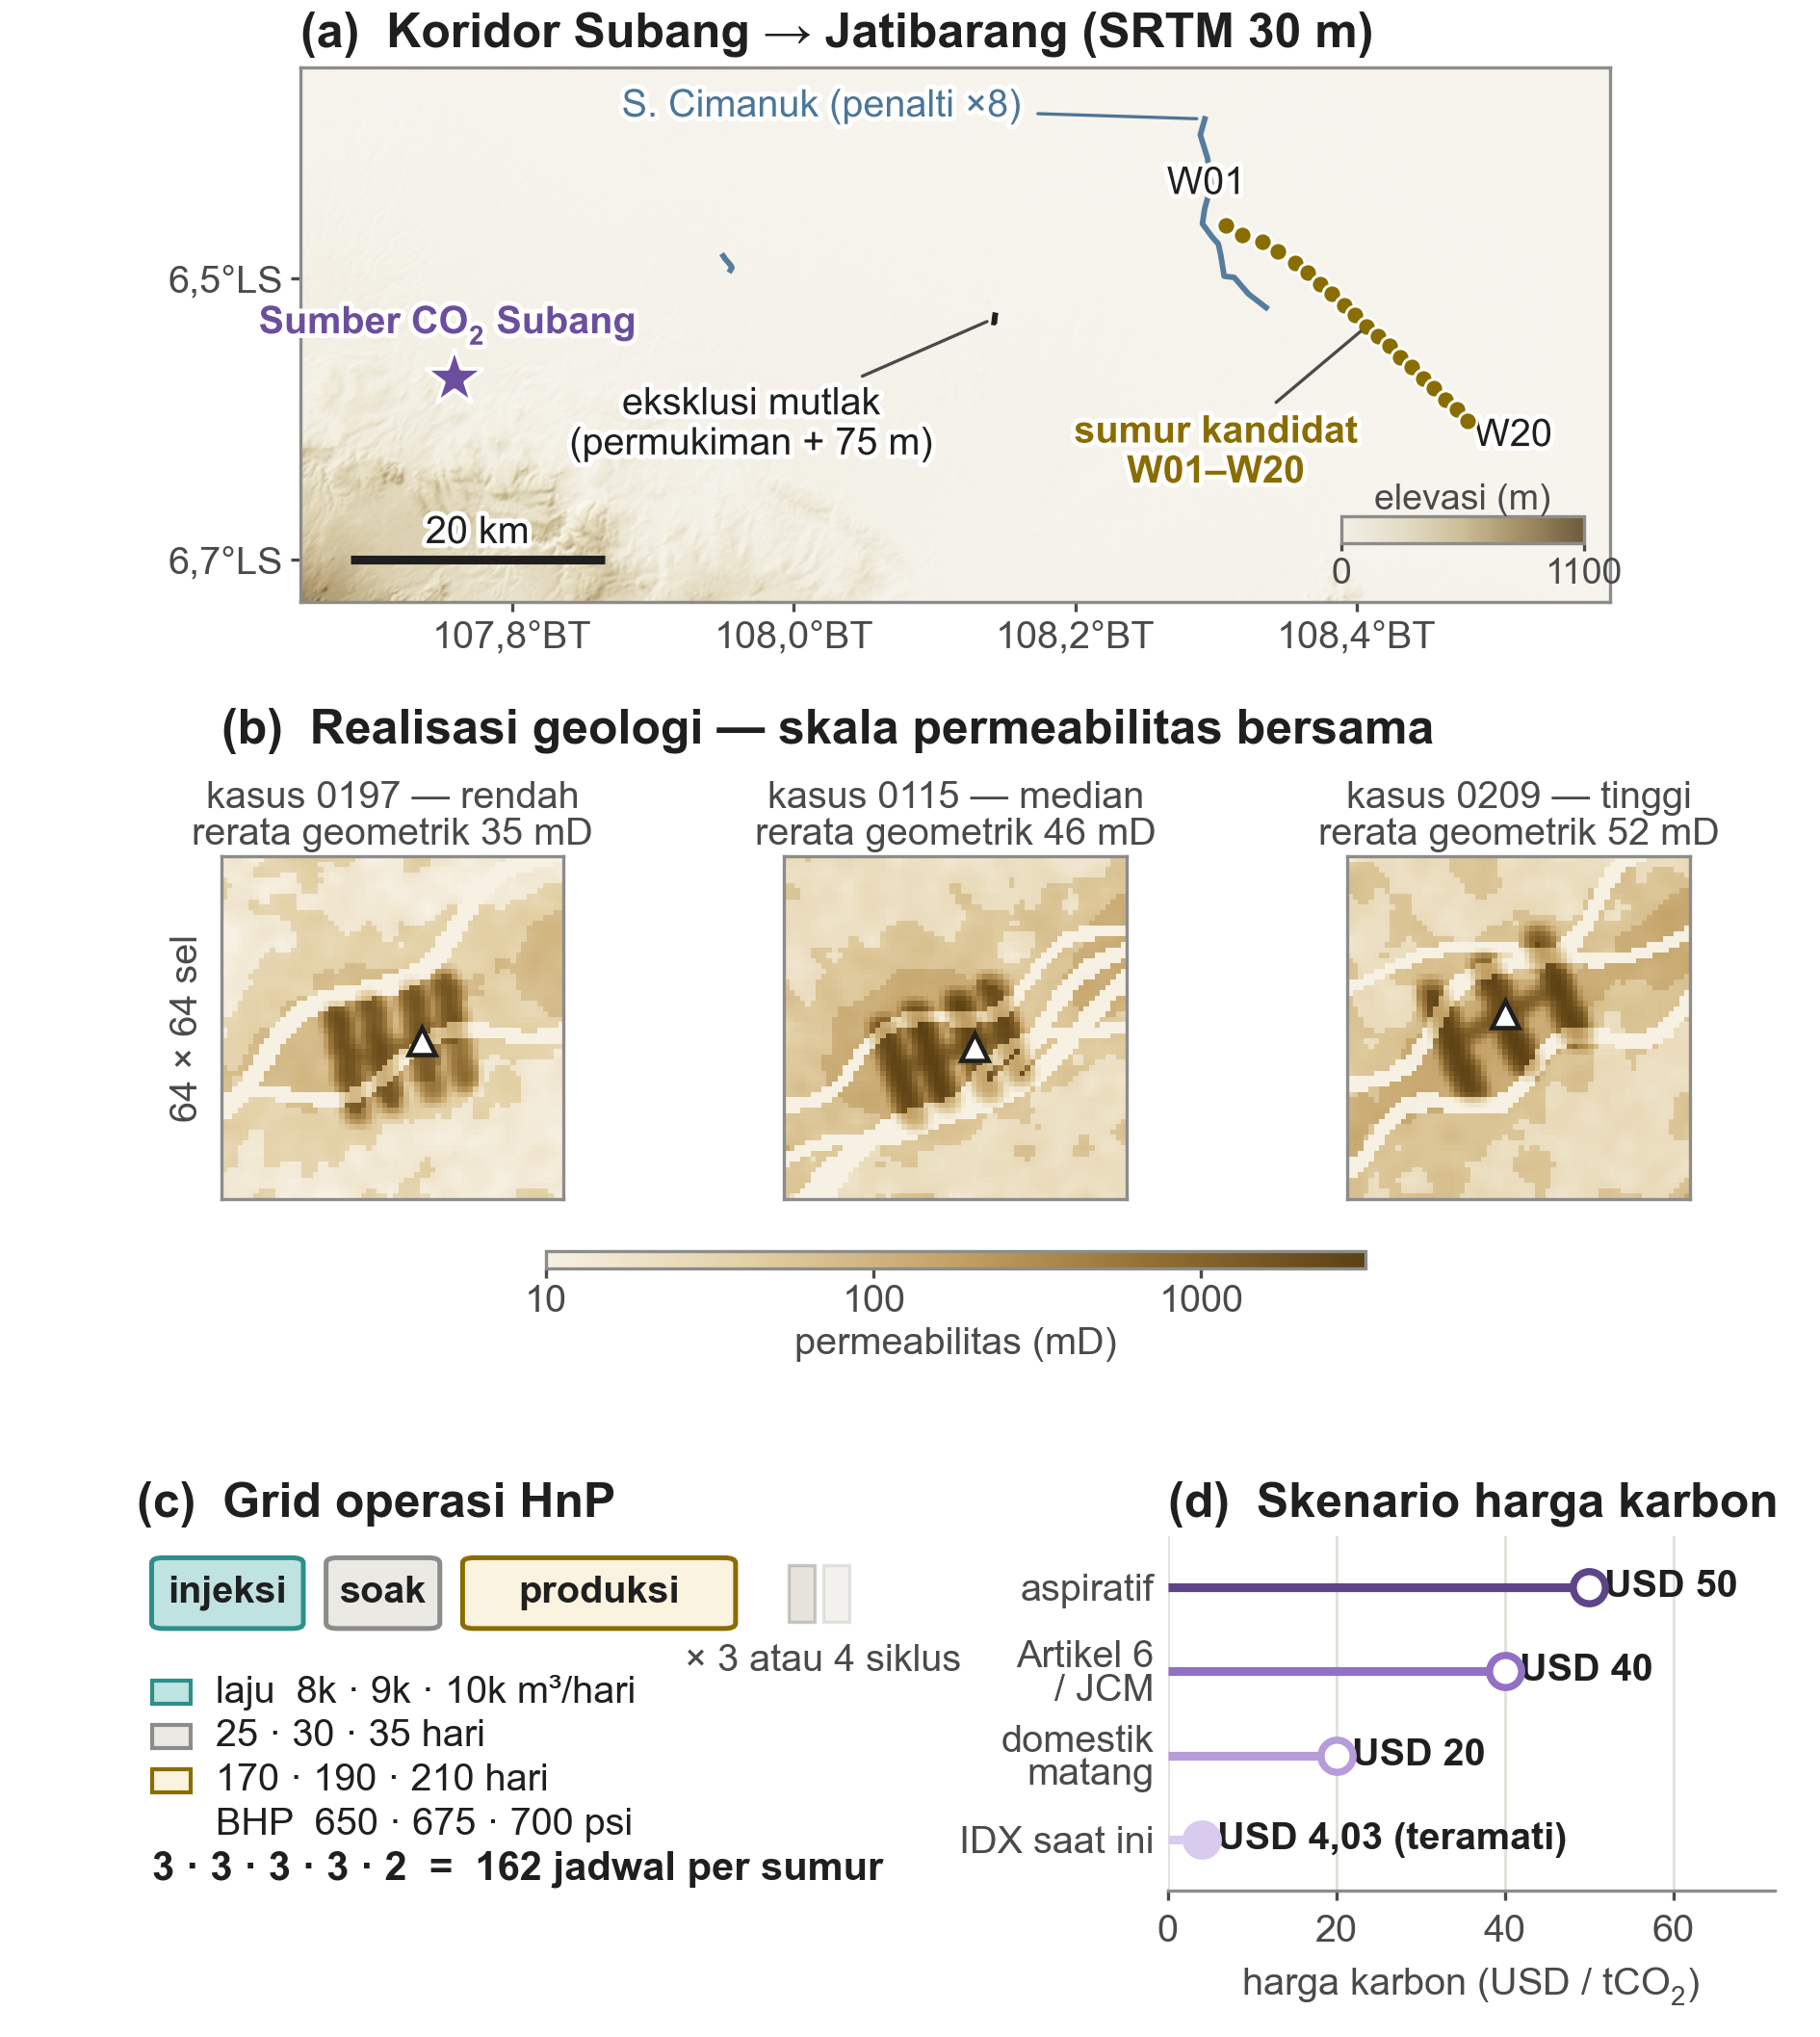

Source code (Python):
"""Figure 2 — Case-study atlas.

Four panels, all from the selected hash-verified Feature 007 bundle (no
synthetic placeholders):
  (a) SRTM 30 m terrain over the Subang -> Jatibarang corridor with the CO2
      source, the 20 candidate wells, and the routing exclusion features
      (data/terrain + data/jatibarang/pipeline_exclusions.geojson).
  (b) Three proxy-geology permeability realizations chosen by a declared
      rule: min / median / max mean log-permeability of the five curated
      MRST validation cases (data/validation_cases/*.mat). Shared log scale.
  (c) The HnP operating grid actually screened (case_study_assumptions.json):
      3 x 3 x 3 x 3 x 2 = 162 schedules per well.
  (d) The four Indonesian carbon-price scenarios (economic_basis.json),
      distinguishing the observed IDX price from labeled assumptions.

Renders at true print size (6.3 in wide); 12 pt panel titles, >= 9.5 pt text.
"""

import json
from pathlib import Path

import matplotlib

matplotlib.use("Agg")
import matplotlib.patheffects as pe
import matplotlib.pyplot as plt
from feature007_common import localize
import numpy as np
from matplotlib.colors import LightSource, LinearSegmentedColormap, Normalize
from matplotlib.patches import FancyBboxPatch, Polygon as MplPolygon, Rectangle
from feature007_common import FigureBlockedError, parser, require_ready

ROOT = Path(__file__).resolve().parents[2]
OUT_DIR = Path(__file__).parent

# ---------------------------------------------------------------- visual system
INK = "#1F1F1F"
SUB_INK = "#4A4A4A"
GOLD_EDGE = "#8A6D00"
GOLD_FILL = "#FAF3DF"
PURPLE_EDGE = "#6C4E9E"
PURPLE_RAMP = ["#D9CBEE", "#B79BDB", "#9271C4", "#5E4488"]
GRAY_EDGE = "#8C8C8C"
TEAL = "#2E8F8A"
TEAL_FILL = "#BFE3E0"
RIVER = "#4C7699"

F_TITLE = 12.0
F_SUB = 9.5

HALO = [pe.withStroke(linewidth=2.4, foreground="white")]

TERRAIN_CMAP = LinearSegmentedColormap.from_list(
    "muted_earth", ["#F2EFE6", "#E4DCC4", "#CBBD97", "#A18C63", "#6E5B3E"]
)
PERM_CMAP = LinearSegmentedColormap.from_list(
    "perm_brown", ["#F7F1E3", "#E2CFA4", "#C3A166", "#8F6D33", "#5C4114"]
)

plt.rcParams.update(
    {
        "font.family": "Arial",
        "mathtext.default": "regular",
        "pdf.fonttype": 42,
        "ps.fonttype": 42,
        "text.color": INK,
        "axes.edgecolor": GRAY_EDGE,
        "axes.linewidth": 0.8,
        "xtick.color": SUB_INK,
        "ytick.color": SUB_INK,
        "xtick.labelsize": F_SUB,
        "ytick.labelsize": F_SUB,
    }
)

# ----------------------------------------------------------- canonical bundle data
args = parser(2, __doc__).parse_args()
manifest, _ = require_ready(args.bundle, args.figure_number)
record = manifest.get("figure_data", {}).get("2")
if not record or not record.get("available"):
    raise FigureBlockedError("Figure 2 canonical atlas payload is unavailable")
payload_path = args.bundle / record["path"]
payload = json.loads(payload_path.read_text(encoding="utf-8"))

wells = payload["candidate_wells"]
src_pt = payload["co2_source"]
gj = {"features": payload["routing_exclusions"]}
selection = payload["geology_selection"]
sel = selection["selected_case_ids"]
sel_tag = selection["tags"]
TAG_ID = {"low": "rendah", "median": "median", "high": "tinggi"}
fields = {
    cid: (
        np.asarray(
            selection["fields"][cid]["permeability_log10_md"]["values"],
            dtype=float,
        ),
        np.argwhere(
            np.asarray(selection["fields"][cid]["well_mask"]["values"]) > 0
        ),
    )
    for cid in sel
}
terrain = payload["terrain"]
LON0, LON1, LAT0, LAT1 = terrain["extent_lon_lat"]
dem = np.asarray(terrain["elevation_m"]["values"], dtype=float)
screening_grid = payload["screening_grid"]

# -------------------------------------------------------------------- figure
fig = plt.figure(figsize=(6.3, 7.05))
gs = fig.add_gridspec(
    3, 1, height_ratios=[2.45, 1.95, 1.62], hspace=0.58,
    left=0.075, right=0.975, top=0.967, bottom=0.072,
)


def panel_title(ax, s):
    ax.set_title(s, fontsize=F_TITLE, fontweight="bold", loc="left", pad=5)


# ================================================================== (a) terrain
axA = fig.add_subplot(gs[0])
ls = LightSource(azdeg=315, altdeg=45)
rgb = ls.shade(
    np.nan_to_num(dem, nan=0.0), cmap=TERRAIN_CMAP, blend_mode="soft",
    vert_exag=1.0,
    dx=terrain["rendered_cell_spacing_m"],
    dy=terrain["rendered_cell_spacing_m"],
    vmin=0,
    vmax=1100,
)
axA.imshow(rgb, extent=(LON0, LON1, LAT0, LAT1), origin="upper", zorder=1,
           aspect="equal")

# rivers (penalty corridors) and hard exclusion polygon
cimanuk_anchor = None
for feat in gj["features"]:
    geom, props = feat["geometry"], feat["properties"]
    if geom["type"] == "LineString":
        xy = np.array(geom["coordinates"])
        axA.plot(xy[:, 0], xy[:, 1], color=RIVER, lw=1.4, alpha=0.95, zorder=3)
        if "cimanuk" in props["zone_id"]:
            cimanuk_anchor = xy[np.argmax(xy[:, 1])]  # northernmost point
    elif geom["type"] == "Polygon":
        xy = np.array(geom["coordinates"][0])
        axA.add_patch(MplPolygon(xy, closed=True, fc=INK, ec=INK, zorder=4))
        hx, hy = xy[:, 0].mean(), xy[:, 1].mean()
        axA.annotate(
            "eksklusi mutlak\n(permukiman + 75 m)", (hx, hy), (107.97, -6.625),
            fontsize=F_SUB, color=INK, ha="center",
            arrowprops=dict(arrowstyle="-", color=SUB_INK, lw=0.8),
            path_effects=HALO, zorder=6,
        )

# CO2 source and candidate wells
axA.plot(src_pt["longitude"], src_pt["latitude"], marker="*", ms=15,
         mfc=PURPLE_EDGE, mec="white", mew=0.9, ls="none", zorder=6)
axA.annotate("Sumber CO$_2$ Subang", (src_pt["longitude"], src_pt["latitude"]),
             (src_pt["longitude"] - 0.005, src_pt["latitude"] + 0.032),
             fontsize=F_SUB, fontweight="bold", color=PURPLE_EDGE,
             path_effects=HALO, ha="center", zorder=6)
wlon = [c["longitude"] for c in wells]
wlat = [c["latitude"] for c in wells]
axA.plot(wlon, wlat, marker="o", ms=4.6, mfc=GOLD_EDGE, mec="white", mew=0.7,
         ls="none", zorder=6)
axA.annotate("W01", (wlon[0], wlat[0]), (wlon[0] - 0.014, wlat[0] + 0.022),
             fontsize=F_SUB, color=INK, path_effects=HALO, ha="center")
axA.annotate("W20", (wlon[-1], wlat[-1]), (wlon[-1] + 0.032, wlat[-1] - 0.018),
             fontsize=F_SUB, color=INK, path_effects=HALO, ha="center")
axA.annotate("sumur kandidat\nW01–W20", (wlon[10], wlat[10]),
             (108.30, -6.645), fontsize=F_SUB, fontweight="bold",
             color=GOLD_EDGE, ha="center", path_effects=HALO,
             arrowprops=dict(arrowstyle="-", color=SUB_INK, lw=0.8), zorder=6)
if cimanuk_anchor is not None:
    axA.annotate("S. Cimanuk (penalti ×8)",
                 tuple(cimanuk_anchor), (108.02, -6.385),
                 fontsize=F_SUB, color=RIVER, ha="center", path_effects=HALO,
                 arrowprops=dict(arrowstyle="-", color=RIVER, lw=0.8,
                                 shrinkB=2), zorder=6)

# scale bar: 20 km at this latitude
km20 = 20.0 / (111.32 * np.cos(np.radians(6.55)))
sbx, sby = 107.685, -6.700
axA.plot([sbx, sbx + km20], [sby, sby], color=INK, lw=2.2,
         solid_capstyle="butt", zorder=6)
axA.text(sbx + km20 / 2, sby + 0.012, "20 km", fontsize=F_SUB, ha="center",
         color=INK, path_effects=HALO, zorder=6)

# slim elevation colorbar inside the panel
cax = axA.inset_axes([0.795, 0.11, 0.185, 0.05])
fig.colorbar(
    plt.cm.ScalarMappable(norm=Normalize(0, 1100), cmap=TERRAIN_CMAP),
    cax=cax, orientation="horizontal",
)
cax.set_xticks([0, 1100])
cax.set_xticklabels(["0", "1100"], fontsize=F_SUB - 0.5)
cax.tick_params(axis="x", pad=1.5)
cax.tick_params(length=2, pad=1.5)
cax.set_title("elevasi (m)", fontsize=F_SUB - 0.5, pad=1.5, color=SUB_INK)

axA.set_xlim(LON0, LON1)
axA.set_ylim(LAT0, LAT1)
axA.set_xticks([107.8, 108.0, 108.2, 108.4])
axA.set_xticklabels(["107,8°BT", "108,0°BT", "108,2°BT", "108,4°BT"])
axA.set_yticks([-6.7, -6.5])
axA.set_yticklabels(["6,7°LS", "6,5°LS"])
axA.tick_params(length=2.5, pad=2)
panel_title(axA, f"(a)  Koridor Subang → Jatibarang ({terrain['source']})")

# ============================================================ (b) geology trio
gsB = gs[1].subgridspec(2, 3, height_ratios=[1.0, 0.09], wspace=0.10,
                        hspace=0.28)
vmin, vmax = 1.0, 3.5  # log10(mD)
imB = None
axB_first = None
for k, (cid, tag) in enumerate(zip(sel, sel_tag)):
    axB = fig.add_subplot(gsB[0, k])
    if k == 0:
        axB_first = axB
    perm, wpos = fields[cid]
    imB = axB.imshow(perm, cmap=PERM_CMAP, vmin=vmin, vmax=vmax,
                     origin="lower", interpolation="nearest")
    if len(wpos):
        r, c = wpos.mean(axis=0)
        axB.plot(c, r, marker="^", ms=6.5, mfc="white", mec=INK, mew=1.1)
    gmean = 10 ** perm.mean()
    axB.set_title(f"kasus {cid} — {TAG_ID.get(tag, tag)}\nrerata geometrik {gmean:.0f} mD",
                  fontsize=F_SUB, pad=3, color=SUB_INK, linespacing=1.05)
    axB.set_xticks([])
    axB.set_yticks([])
    if k == 0:
        axB.set_ylabel("64 × 64 sel", fontsize=F_SUB, color=SUB_INK)
caxB = fig.add_subplot(gsB[1, :])
pos = caxB.get_position()
caxB.set_position([pos.x0 + pos.width * 0.25, pos.y0 + pos.height * 0.45,
                   pos.width * 0.50, pos.height * 0.55])
cb = fig.colorbar(imB, cax=caxB, orientation="horizontal")
cb.set_ticks([1, 2, 3])
cb.set_ticklabels(["10", "100", "1000"])
cb.ax.tick_params(labelsize=F_SUB, length=2.5, pad=1.5)
cb.set_label("permeabilitas (mD)", fontsize=F_SUB, color=SUB_INK, labelpad=2)
axB_first.text(0.0, 1.30,
               "(b)  Realisasi geologi — skala permeabilitas bersama",
               transform=axB_first.transAxes, fontsize=F_TITLE,
               fontweight="bold", va="bottom")

# ===================================================== (c) HnP operating grid
gsC = gs[2].subgridspec(1, 2, width_ratios=[1.25, 1.0], wspace=0.40)
axC = fig.add_subplot(gsC[0])
axC.set_xlim(0, 100)
axC.set_ylim(0, 100)
axC.axis("off")
panel_title(axC, "(c)  Grid operasi HnP")

BAR_Y, BAR_H = 74, 20
segs = [  # (width, fill, edge, name)
    (23, TEAL_FILL, TEAL, "injeksi"),
    (18, "#EBE9E4", GRAY_EDGE, "soak"),
    (39, GOLD_FILL, GOLD_EDGE, "produksi"),
]
x = 2
seg_colors = {}
for wseg, fc, ec, name in segs:
    axC.add_patch(FancyBboxPatch(
        (x, BAR_Y), wseg - 3.0, BAR_H, boxstyle="round,pad=0,rounding_size=1.5",
        fc=fc, ec=ec, lw=1.2,
    ))
    axC.text(x + (wseg - 3.0) / 2, BAR_Y + BAR_H / 2, name, fontsize=F_SUB,
             fontweight="bold", ha="center", va="center", color=INK)
    seg_colors[name] = (fc, ec)
    x += wseg
# faded repeats: "x 3 or 4 cycles"
for rep, alpha in [(0, 0.45), (1, 0.22)]:
    axC.add_patch(Rectangle((86 + rep * 4.6, BAR_Y + 2), 3.4, BAR_H - 4,
                            fc="#C9C2B0", ec=GRAY_EDGE, lw=0.8, alpha=alpha))
cycle_label = " atau ".join(str(int(value)) for value in screening_grid["cycles"])
axC.text(90.5, BAR_Y - 4.5, f"× {cycle_label} siklus", fontsize=F_SUB, ha="center",
         va="top", color=SUB_INK)

rows = [
    (
        "injeksi",
        "laju  "
        + " · ".join(
            f"{value / 1000:g}k"
            for value in screening_grid["injection_rate_m3_day"]
        )
        + " m³/hari",
    ),
    (
        "soak",
        " · ".join(f"{value:g}" for value in screening_grid["soak_days"])
        + " hari",
    ),
    (
        "produksi",
        " · ".join(f"{value:g}" for value in screening_grid["production_days"])
        + " hari",
    ),
    (
        "produksi",
        "BHP  "
        + " · ".join(
            f"{value:g}" for value in screening_grid["production_bhp_psi"]
        )
        + " psi",
    ),
]
ry = 56
for i, (seg, label) in enumerate(rows):
    if i != 3:
        fc, ec = seg_colors[seg]
        axC.add_patch(Rectangle((2, ry - 3.2), 5.2, 6.4, fc=fc, ec=ec, lw=1.0))
    axC.text(10.5, ry, label, fontsize=F_SUB, va="center", color=INK)
    ry -= 12.5
dimension_order = (
    "injection_rate_m3_day",
    "soak_days",
    "production_days",
    "production_bhp_psi",
    "cycles",
)
dimension_text = " · ".join(
    str(len(screening_grid[name])) for name in dimension_order
)
axC.text(2, 3, f"{dimension_text}  =  {payload['schedules_per_well']} jadwal per sumur",
         fontsize=F_SUB + 0.5, fontweight="bold", color=INK)

# ================================================= (d) carbon-price scenarios
axD = fig.add_subplot(gsC[1])
panel_title(axD, "(d)  Skenario harga karbon")
scen = payload["carbon_price_scenarios"]
names = {
    "current_idx": "IDX saat ini",
    "domestic_maturing": "domestik\nmatang",
    "article6_jcm": "Artikel 6\n/ JCM",
    "aspirational": "aspiratif",
}
for i, s in enumerate(scen):
    p = s["carbon_price_usd_per_tonne"]
    observed = s["source_type"] == "market_observation"
    color = PURPLE_RAMP[i]
    axD.plot([0, p], [i, i], color=color, lw=2.2, zorder=3,
             solid_capstyle="butt")
    axD.plot(p, i, marker="o", ms=8, mfc=color if observed else "white",
             mec=color, mew=1.8, zorder=4)
    tag = f"USD {p:.0f}" if p >= 10 else f"USD {p:.2f}".replace(".", ",")
    if observed:
        tag += " (teramati)"
    axD.text(p + 1.8, i, tag, fontsize=F_SUB, va="center", color=INK,
             fontweight="bold")
axD.set_yticks(range(len(scen)))
axD.set_yticklabels([names[s["scenario_id"]] for s in scen], fontsize=F_SUB,
                    linespacing=0.95)
axD.set_xlim(0, 72)
axD.set_ylim(-0.6, 3.6)
axD.set_xlabel("harga karbon (USD / tCO$_2$)", fontsize=F_SUB, color=SUB_INK)
axD.spines[["top", "right", "left"]].set_visible(False)
axD.tick_params(axis="y", length=0)
axD.tick_params(axis="x", length=2.5)
axD.grid(axis="x", color="#E3E1DB", lw=0.7, zorder=0)
axD.set_axisbelow(True)

localize(fig)

fig.savefig(OUT_DIR / "fig02_atlas.pdf")
fig.savefig(OUT_DIR / "fig02_atlas.png", dpi=300)
print("wrote", OUT_DIR / "fig02_atlas.pdf")
